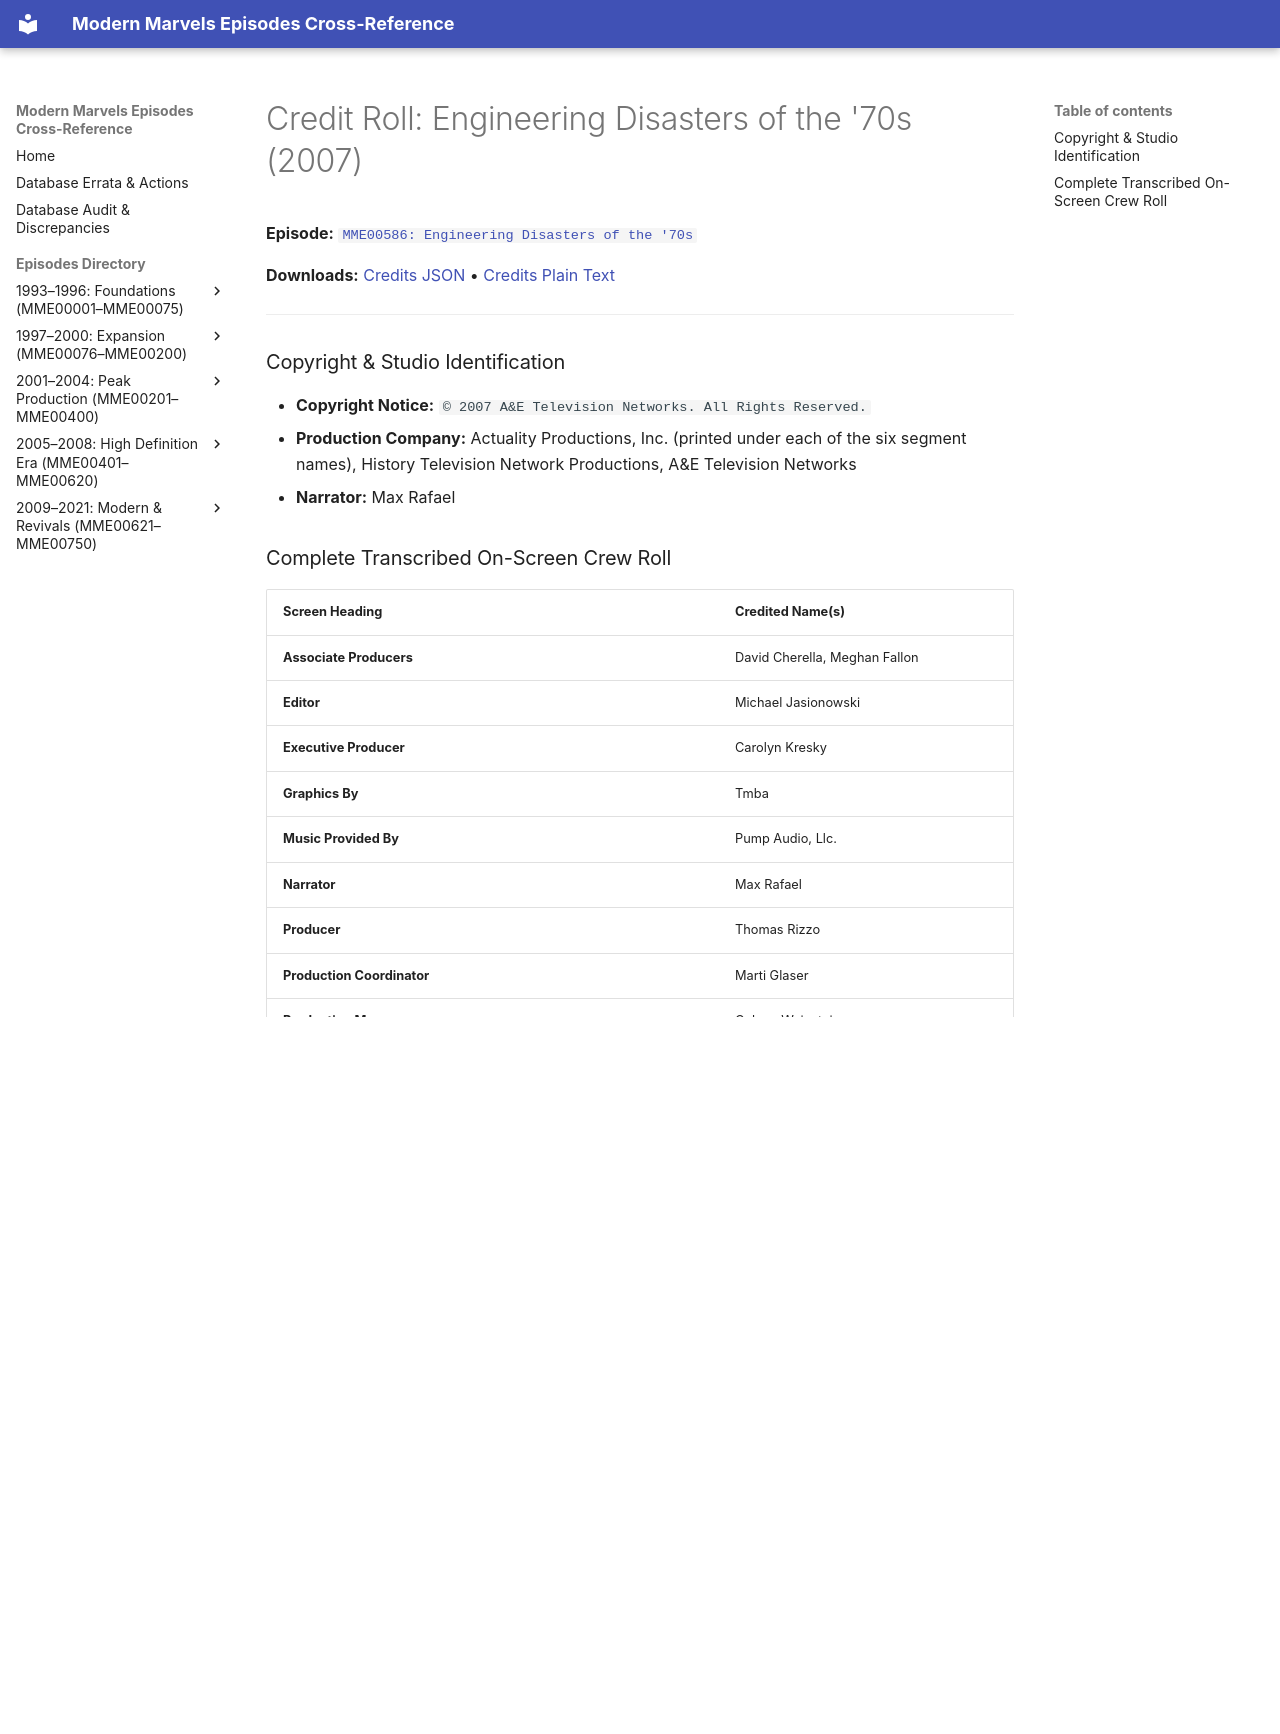

repository: ModernMarvelsFan/ModernMarvels · page: credits/MME00586-credits/index.html · generator: mkdocs

# Credit Roll: Engineering Disasters of the '70s (2007)
**Episode:** [`MME00586: Engineering Disasters of the '70s`](../episodes/MME00586.md)

**Downloads:** [Credits JSON](json/MME00586-credits.json) • [Credits Plain Text](txt/MME00586-credits.txt)

---

### Copyright & Studio Identification
* **Copyright Notice:** `© 2007 A&E Television Networks. All Rights Reserved.`
* **Production Company:** Actuality Productions, Inc. (printed under each of the six segment names), History Television Network Productions, A&E Television Networks
* **Narrator:** Max Rafael

### Complete Transcribed On-Screen Crew Roll

| Screen Heading | Credited Name(s) |
| :--- | :--- |
| **Associate Producers** | David Cherella, Meghan Fallon |
| **Editor** | Michael Jasionowski |
| **Executive Producer** | Carolyn Kresky |
| **Graphics By** | Tmba |
| **Music Provided By** | Pump Audio, Llc. |
| **Narrator** | Max Rafael |
| **Producer** | Thomas Rizzo |
| **Production Coordinator** | Marti Glaser |
| **Production Manager** | Coleen Weinstein |
| **Segment: Buffalo Creek Dam - Executive Producer** | Don Cambou |
| **Segment: Buffalo Creek Dam - Written &amp; Produced By** | Anthony Lacques, Gloria L. Morris |
| **Segment: Edmund Fitzgerald - Executive Producer** | Don Cambou |
| **Segment: Edmund Fitzgerald - Written &amp; Produced By** | Rob Beemer |
| **Segment: Grain Elevator - Executive Producer** | Don Cambou |
| **Segment: Grain Elevator - Written &amp; Produced By** | W. Scott Goldie |
| **Segment: Rosemont Arena - Executive Producer** | Don Cambou |
| **Segment: Rosemont Arena - Written &amp; Produced By** | W. Scott Goldie |
| **Segment: Sansinena - Executive Producer** | Don Cambou |
| **Segment: Sansinena - Written &amp; Produced By** | Holly A. Murdoch, Nancy Oey |
| **Segment: Skyline Plaza - Executive Producer** | Don Cambou |
| **Segment: Skyline Plaza - Written &amp; Produced By** | Jim Lindsay |

---
[← Return to Episode Dossier](../episodes/MME00586.md)
